Run: headless pygame with SDL's dummy video driver; simulated clock (each Clock.tick advances the game by its frame time, no real sleeping); random seed 0; keys injected as events and as key.get_pressed() state; no mouse input.
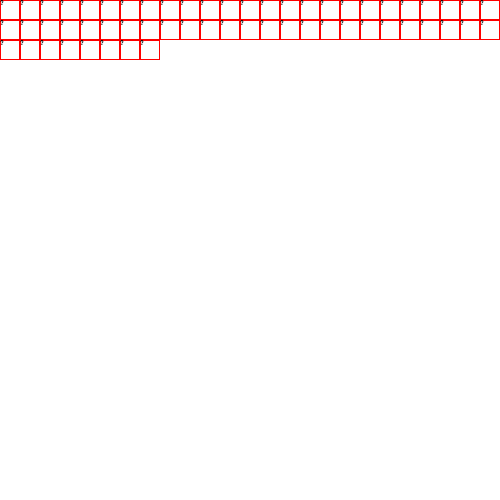
Frame 1 of 4 · flips 1–60 · no input
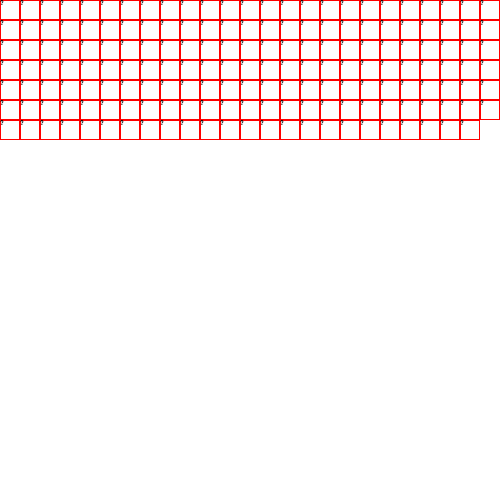
Frame 2 of 4 · flips 61–180 · tapped SPACE, RETURN · held RIGHT (→), D
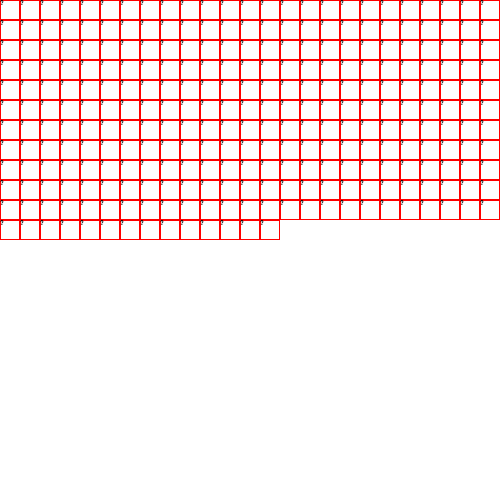
Frame 3 of 4 · flips 181–300 · held DOWN (↓), S
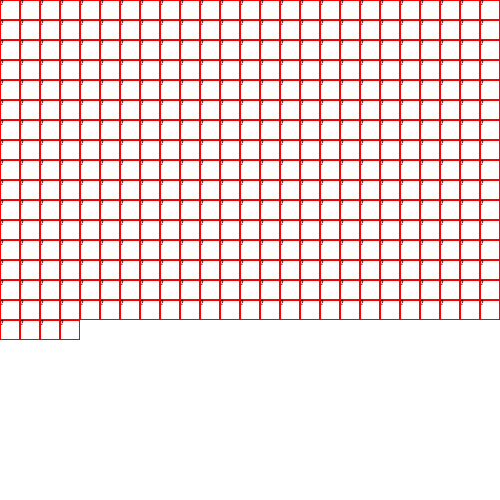
Frame 4 of 4 · flips 301–420 · held LEFT (←), A, UP (↑), W

The pygame program that drew these frames:

import pygame
import sys
import time
import random
from pygame.color import THECOLORS


pygame.init()
n = "?"
a = 0
b = 0
width = 500
height = 500
cube_size = 20
skok_cube = ((width*height)//cube_size**2)
ckok_uge = 0
po_y = height/cube_size
po_x = width/cube_size

screen = pygame.display.set_mode((width, height))

# Text Antialias = сглаживание
screen.fill(THECOLORS['white'])
font = pygame.font.SysFont('couriernew', cube_size-10)
#font = pygame.font.SysFont('couriernew', cube_size)
#text = font.render(str(f'{n}'), True, THECOLORS['green'])
#screen.blit(text, (50, 50))

def apr(cube_size):
    global a, b, width, height, skok_cube, ckok_uge, po_y, po_x, n, font
    while ckok_uge <= skok_cube:
        r = pygame.Rect(a, b, cube_size, cube_size)
        pygame.draw.rect(screen, (255, 0, 0), r, 1)
        text = font.render(str(f'{n}'), True, THECOLORS['black'])
        screen.blit(text, (a, b))

        if po_x == 0:
            if po_y == 0:
                pass
            else:
                a = 0
                po_x = width/cube_size
                po_y -= 1
                b += cube_size
        else:
            po_y = height/cube_size
            po_x -= 1
            a += cube_size
            ckok_uge += 1
  #          n += 1
        pygame.display.flip()
        print("otr")

apr(cube_size)

while True:
    for event in pygame.event.get():
        if event.type == pygame.QUIT:
            pygame.quit()
            sys.exit()
        if event.type == pygame.KEYDOWN:
            color = (255, 255, 255)
    pygame.display.flip()
